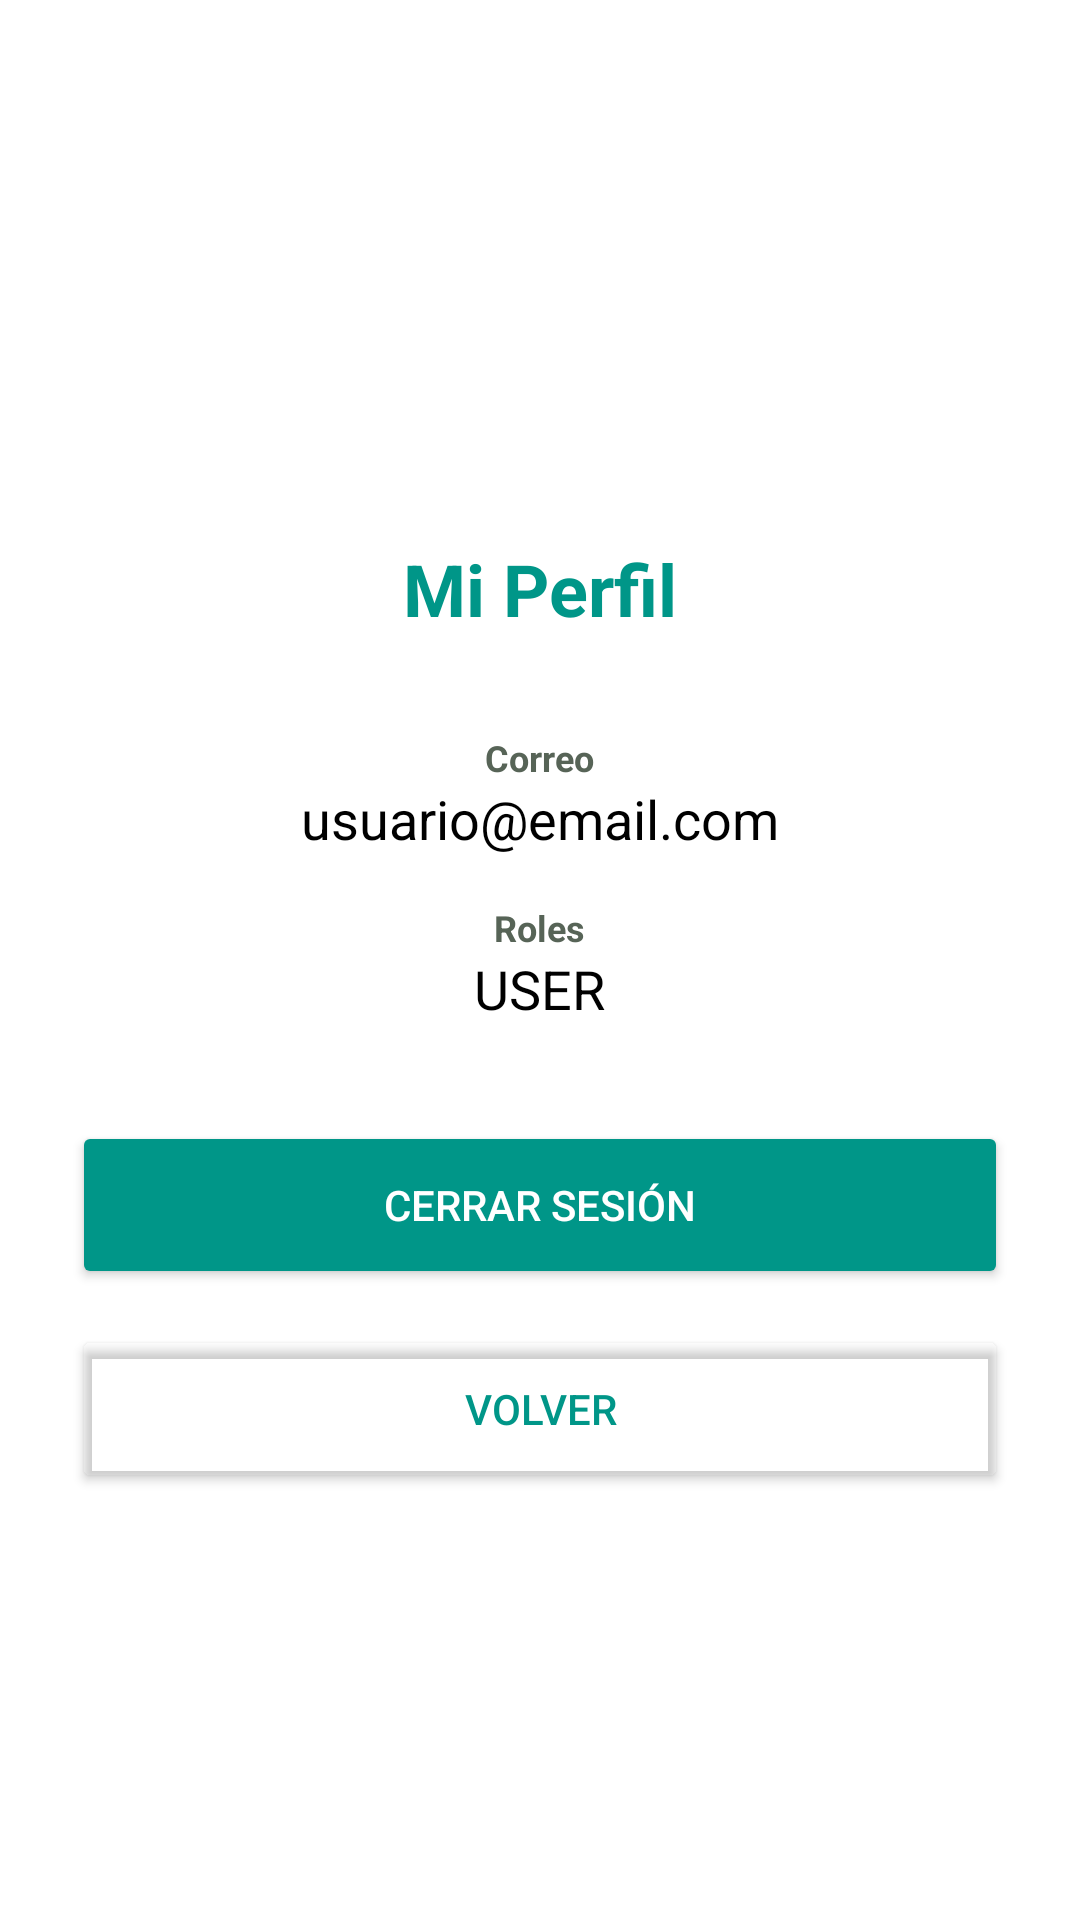

This screen was rendered from an Android layout file. Write that file and the resources it references.
<!-- AndroidManifest.xml: application theme Theme.AppInterface -->
<!-- res/layout/activity_profile.xml -->
<?xml version="1.0" encoding="utf-8"?>
<LinearLayout xmlns:android="http://schemas.android.com/apk/res/android"
              xmlns:app="http://schemas.android.com/apk/res-auto"
              android:layout_width="match_parent"
              android:layout_height="match_parent"
              android:orientation="vertical"
              android:padding="24dp"
              android:gravity="center_horizontal"
              android:background="@android:color/white">

    
    <ImageView
            android:layout_width="100dp"
            android:layout_height="100dp"
            android:src="@mipmap/logo_120"
            android:scaleType="fitCenter"
            android:layout_marginTop="32dp"
            android:layout_marginBottom="24dp" />

    
    <TextView
            android:layout_width="wrap_content"
            android:layout_height="wrap_content"
            android:text="Mi Perfil"
            android:textSize="24sp"
            android:textStyle="bold"
            android:textColor="@color/green_brisas"
            android:layout_marginBottom="32dp" />

    
    <TextView
            android:layout_width="wrap_content"
            android:layout_height="wrap_content"
            android:text="Correo"
            android:textSize="12sp"
            android:textColor="@color/gray_medium"
            android:textStyle="bold" />

    <TextView
            android:id="@+id/tv_profile_username"
            android:layout_width="wrap_content"
            android:layout_height="wrap_content"
            android:text="usuario@email.com"
            android:textSize="18sp"
            android:textColor="@android:color/black"
            android:layout_marginBottom="16dp" />

    
    <TextView
            android:layout_width="wrap_content"
            android:layout_height="wrap_content"
            android:text="Roles"
            android:textSize="12sp"
            android:textColor="@color/gray_medium"
            android:textStyle="bold" />

    <TextView
            android:id="@+id/tv_profile_roles"
            android:layout_width="wrap_content"
            android:layout_height="wrap_content"
            android:text="USER"
            android:textSize="18sp"
            android:textColor="@android:color/black"
            android:layout_marginBottom="32dp" />

    
    <Button
            android:id="@+id/btn_logout"
            android:layout_width="match_parent"
            android:layout_height="56dp"
            android:text="Cerrar Sesión"
            android:textColor="@android:color/white"
            android:backgroundTint="@color/green_brisas"
            android:layout_marginBottom="12dp" />

    
    <Button
            android:id="@+id/btn_back_to_main"
            android:layout_width="match_parent"
            android:layout_height="56dp"
            android:text="Volver"
            android:textColor="@color/green_brisas"
            android:backgroundTint="@android:color/transparent" />

</LinearLayout>
<!-- resources referenced by this layout -->
<resources>
  <color name="gray_medium">#576457</color>
  <color name="green_brisas">#009688</color>
  <style name="Theme.AppInterface" parent="Theme.Material3.DayNight.NoActionBar">
          <item name="colorPrimary">#144D2A</item>
          <item name="colorPrimaryVariant">#1E6739</item>
          <item name="colorSecondary">#2D7A43</item>
          <item name="colorOnPrimary">#FFFFFF</item>
          <item name="colorOnSecondary">#FFFFFF</item>
          <item name="android:windowBackground">#F2F2F2</item>
          <item name="android:statusBarColor">#144D2A</item>
          <item name="android:navigationBarColor">#144D2A</item>
          <item name="android:textColor">#333333</item>
          <item name="android:colorBackgroundFloating">#E8E8E8</item>
          <item name="android:colorAccent">#2D7A43</item>
          <item name="android:colorButtonNormal">#1E6739</item>
          <item name="android:colorControlHighlight">#B3E2C4</item>
          <item name="android:colorEdgeEffect">#144D2A</item>
          <item name="android:windowContentTransitions">true</item>
          <item name="android:windowAnimationStyle">@style/WindowAnimation.AppInterface</item>
      </style>
  <style name="WindowAnimation.AppInterface">
          <item name="android:windowEnterAnimation">@android:anim/fade_in</item>
          <item name="android:windowExitAnimation">@android:anim/fade_out</item>
      </style>
</resources>
